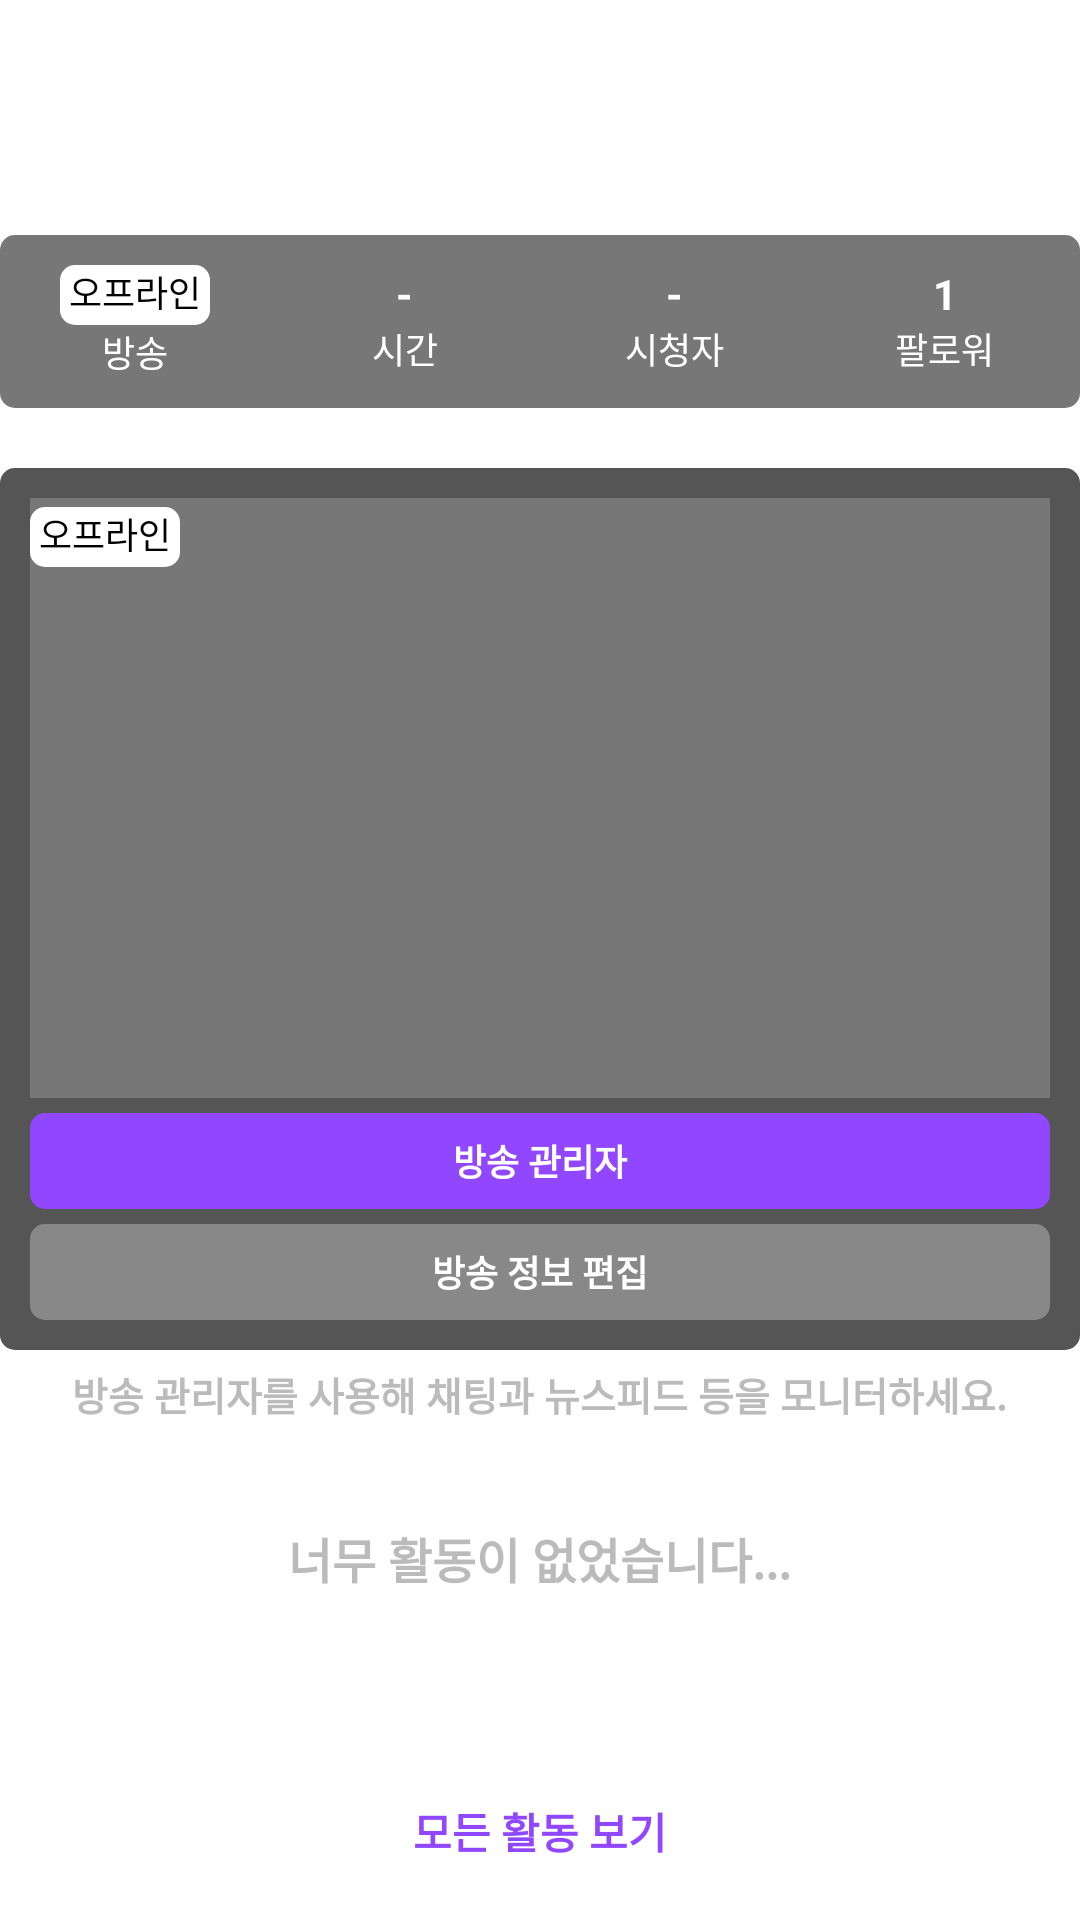

Produce the Android XML layout that renders to this screen, including the resource entries it uses.
<!-- AndroidManifest.xml: application theme Theme.And00_TwitchClone -->
<!-- res/layout/fragment_st_main1.xml -->
<?xml version="1.0" encoding="utf-8"?>
<androidx.constraintlayout.widget.ConstraintLayout xmlns:android="http://schemas.android.com/apk/res/android"
    xmlns:app="http://schemas.android.com/apk/res-auto"
    xmlns:tools="http://schemas.android.com/tools"
    android:layout_width="match_parent"
    android:layout_height="match_parent"
    tools:context=".stmain1.StMain1Fragment">

    <LinearLayout
        android:layout_width="match_parent"
        android:layout_height="match_parent"
        android:orientation="vertical"
        app:layout_constraintBottom_toBottomOf="parent"
        app:layout_constraintEnd_toEndOf="parent"
        app:layout_constraintStart_toStartOf="parent"
        app:layout_constraintTop_toTopOf="parent">

        <TextView
            android:layout_width="wrap_content"
            android:layout_height="wrap_content"
            android:layout_marginBottom="20dp"
            android:text="홈"
            android:textSize="40dp"
            android:textStyle="bold" />

        <LinearLayout
            android:layout_width="match_parent"
            android:layout_height="wrap_content"
            android:background="@drawable/roundrectangle"
            android:backgroundTint="#777"
            android:paddingVertical="10dp">

            <LinearLayout
                android:layout_width="0dp"
                android:layout_height="wrap_content"
                android:layout_weight="1"
                android:gravity="center"
                android:orientation="vertical">

                <TextView
                    android:layout_width="wrap_content"
                    android:layout_height="wrap_content"
                    android:background="@drawable/roundrectangle"
                    android:backgroundTint="@color/white"
                    android:paddingHorizontal="3dp"
                    android:text="오프라인"
                    android:textColor="#000000"
                    android:textSize="12dp" />

                <TextView
                    android:layout_width="wrap_content"
                    android:layout_height="wrap_content"
                    android:text="방송"
                    android:textSize="12dp" />
            </LinearLayout>

            <LinearLayout
                android:layout_width="0dp"
                android:layout_height="wrap_content"
                android:layout_weight="1"
                android:gravity="center"
                android:orientation="vertical">

                <TextView
                    android:layout_width="wrap_content"
                    android:layout_height="wrap_content"
                    android:text="-"
                    android:textStyle="bold" />

                <TextView
                    android:layout_width="wrap_content"
                    android:layout_height="wrap_content"
                    android:text="시간"
                    android:textSize="12dp" />
            </LinearLayout>

            <LinearLayout
                android:layout_width="0dp"
                android:layout_height="wrap_content"
                android:layout_weight="1"
                android:gravity="center"
                android:orientation="vertical">

                <TextView
                    android:layout_width="wrap_content"
                    android:layout_height="wrap_content"
                    android:text="-"
                    android:textStyle="bold" />

                <TextView
                    android:layout_width="wrap_content"
                    android:layout_height="wrap_content"
                    android:text="시청자"
                    android:textSize="12dp" />
            </LinearLayout>

            <LinearLayout
                android:layout_width="0dp"
                android:layout_height="wrap_content"
                android:layout_weight="1"
                android:gravity="center"
                android:orientation="vertical">

                <TextView
                    android:layout_width="wrap_content"
                    android:layout_height="wrap_content"
                    android:text="1"
                    android:textStyle="bold" />

                <TextView
                    android:layout_width="wrap_content"
                    android:layout_height="wrap_content"
                    android:text="팔로워"
                    android:textSize="12dp" />
            </LinearLayout>
        </LinearLayout>

        <View
            android:layout_width="0dp"
            android:layout_height="20dp" />

        <LinearLayout
            android:layout_width="match_parent"
            android:layout_height="wrap_content"
            android:background="@drawable/roundrectangle"
            android:backgroundTint="#555"
            android:orientation="vertical"
            android:padding="10dp">

            <LinearLayout
                android:layout_width="match_parent"
                android:layout_height="200dp"
                android:background="#777"
                android:paddingVertical="3dp">

                <TextView
                    android:layout_width="wrap_content"
                    android:layout_height="wrap_content"
                    android:background="@drawable/roundrectangle"
                    android:backgroundTint="@color/white"
                    android:paddingHorizontal="3dp"
                    android:text="오프라인"
                    android:textColor="#000000"
                    android:textSize="12dp" />
            </LinearLayout>

            <TextView
                android:layout_width="match_parent"
                android:layout_height="32dp"
                android:layout_marginTop="5dp"
                android:background="@drawable/roundrectangle"
                android:backgroundTint="@color/main"
                android:gravity="center"
                android:padding="6dp"
                android:text="방송 관리자"
                android:textSize="12dp"
                android:textStyle="bold" />

            <TextView
                android:layout_width="match_parent"
                android:layout_height="32dp"
                android:layout_marginTop="5dp"
                android:background="@drawable/roundrectangle"
                android:backgroundTint="#888"
                android:gravity="center"
                android:padding="6dp"
                android:text="방송 정보 편집"
                android:textSize="12dp"
                android:textStyle="bold" />
        </LinearLayout>

        <TextView
            android:layout_width="wrap_content"
            android:layout_height="wrap_content"
            android:layout_gravity="center"
            android:layout_marginVertical="5dp"
            android:gravity="center"
            android:text="방송 관리자를 사용해 채팅과 뉴스피드 등을 모니터하세요."
            android:textColor="#bbb"
            android:textSize="13dp"
            android:textStyle="bold" />

        <LinearLayout
            android:layout_width="match_parent"
            android:layout_height="0dp"
            android:layout_weight="1"
            android:gravity="center"
            android:orientation="vertical">

            <TextView
                android:layout_width="wrap_content"
                android:layout_height="wrap_content"
                android:text="너무 활동이 없었습니다..."
                android:textColor="#bbb"
                android:textSize="16dp"
                android:textStyle="bold" />

            <TextView
                android:layout_width="wrap_content"
                android:layout_height="wrap_content"
                android:text="여기에 새로운 팔로우, 정기구독, 응원, 레이드, 호스트 활동\n 정보가 표시됩니다."
                android:textAlignment="center"
                android:textSize="14dp" />
        </LinearLayout>

        <TextView
            android:layout_width="wrap_content"
            android:layout_height="40dp"
            android:layout_gravity="center"
            android:text="모든 활동 보기"
            android:textColor="@color/main"
            android:textStyle="bold" />

    </LinearLayout>

</androidx.constraintlayout.widget.ConstraintLayout>
<!-- resources referenced by this layout -->
<resources>
  <color name="main">#9146ff</color>
  <color name="white">#FFFFFFFF</color>
  <!-- drawable roundrectangle (drawable) -->
  <?xml version="1.0" encoding="utf-8"?>
  <shape xmlns:android="http://schemas.android.com/apk/res/android">
  
      <corners
          android:radius="5dp"/>
      <size
          android:width="45dp"
          android:height="20dp"/>
  </shape>
  <style name="Theme.And00_TwitchClone" parent="Theme.MaterialComponents.Light.NoActionBar">
          
          <item name="colorPrimary">@color/main</item>
          <item name="colorPrimaryVariant">@color/purple_700</item>
          <item name="colorOnPrimary">@color/white</item>
          
          <item name="colorSecondary">@color/teal_200</item>
          <item name="colorSecondaryVariant">@color/teal_700</item>
          <item name="colorOnSecondary">@color/black</item>
          
          <item name="android:statusBarColor">@color/black</item>
          
          <item name="android:textColor">#FFFFFF</item>
      </style>
  <color name="purple_700">#FF3700B3</color>
  <color name="teal_200">#FF03DAC5</color>
  <color name="teal_700">#FF018786</color>
  <color name="black">#FF000000</color>
</resources>
